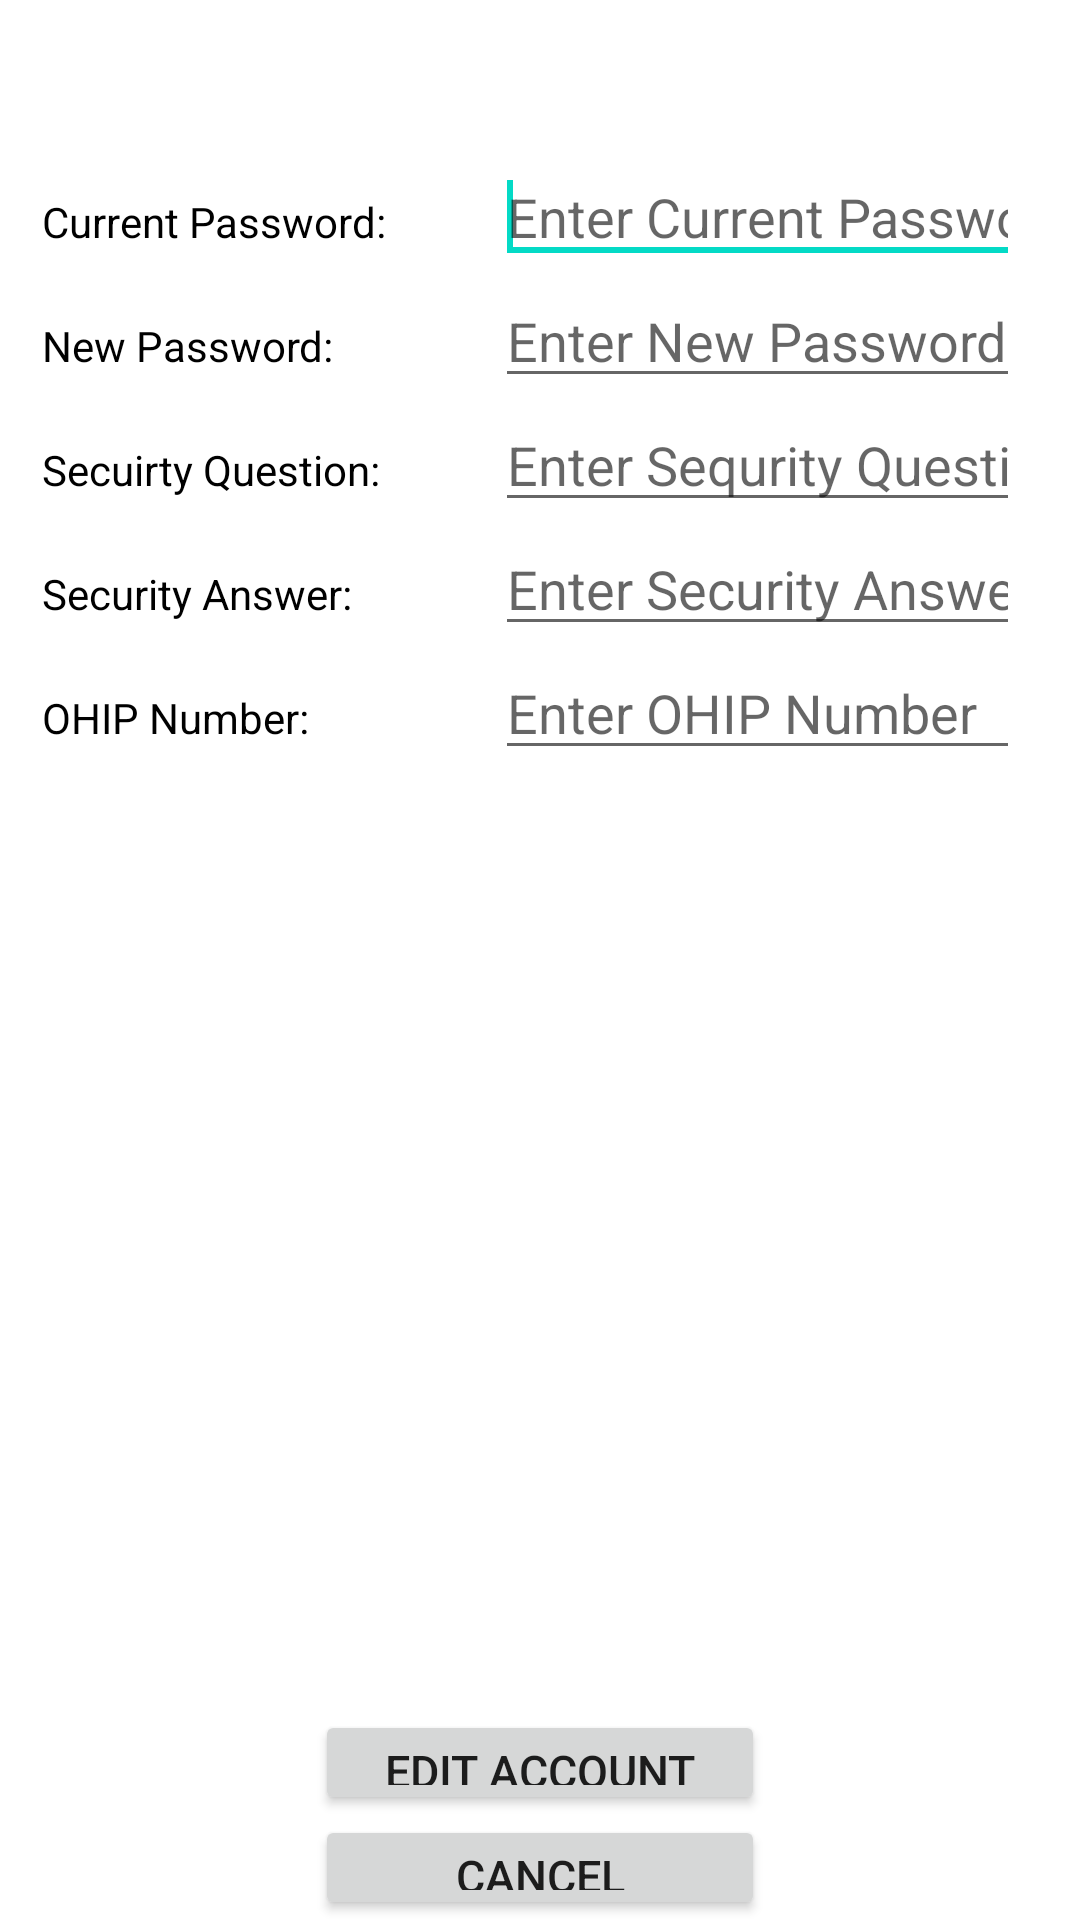

Reconstruct the res/layout file that produces this screen, plus the resources it refers to.
<!-- AndroidManifest.xml: fallback theme Theme.MaterialComponents.DayNight.NoActionBar -->
<!-- res/layout/update_account_info.xml -->
<?xml version="1.0" encoding="utf-8"?>
<ScrollView
  xmlns:android="http://schemas.android.com/apk/res/android"
  android:layout_width="fill_parent"
  android:layout_height="fill_parent"
  android:fillViewport="true">

  <RelativeLayout
      android:layout_width="fill_parent"
      android:layout_height="wrap_content"
      android:background="#ffffff" >

      
      


      
      


      
      

      <LinearLayout
          android:id="@+id/header"
          android:layout_width="fill_parent"
          android:layout_height="wrap_content"
          android:layout_alignParentTop="true"
          android:layout_centerHorizontal="true"
          android:background="#ffffff"
          android:orientation="vertical"
          android:paddingBottom="5dip"
          android:paddingTop="5dip" >
      </LinearLayout>

      <Button
          android:id="@+id/edit_account_info"
          android:layout_width="150dp"
          android:layout_height="35dp"
          android:layout_above="@+id/back_edit_account_info"
          android:layout_centerHorizontal="true"
          android:text="Edit Account Info"
          android:textSize="15dp" />

      <Button
          android:id="@+id/back_edit_account_info"
          android:layout_width="150dp"
          android:layout_height="35dp"
          android:layout_alignLeft="@+id/edit_account_info"
          android:layout_alignParentBottom="true"
          android:text="Cancel"
          android:textSize="15dp" />

      <EditText
          android:id="@+id/edit_account_info_current_password"
          android:layout_width="175dp"
          android:layout_height="wrap_content"
          android:layout_alignParentRight="true"
          android:layout_below="@+id/header"
          android:layout_marginRight="20dp"
          android:layout_marginTop="40dp"
          android:ems="10"
          android:hint="Enter Current Password"
          android:singleLine="true" 
          android:inputType="textPassword"
          android:password="true"/>

      <requestFocus
          android:layout_width="wrap_content"
          android:layout_height="wrap_content" />

      <EditText
          android:id="@+id/edit_account_info_new_password"
          android:layout_width="wrap_content"
          android:layout_height="wrap_content"
          android:layout_alignLeft="@+id/edit_account_info_current_password"
          android:layout_alignRight="@+id/edit_account_info_current_password"
          android:layout_below="@+id/edit_account_info_current_password"
          android:ems="10"
          android:hint="Enter New Password"
          android:singleLine="true" 
          android:inputType="textPassword"
          android:password="true"/>

      <EditText
          android:id="@+id/edit_account_info_security_question"
          android:layout_width="wrap_content"
          android:layout_height="wrap_content"
          android:layout_alignLeft="@+id/edit_account_info_new_password"
          android:layout_alignRight="@+id/edit_account_info_new_password"
          android:layout_below="@+id/edit_account_info_new_password"
          android:ems="10"
          android:hint="Enter Sequrity Question"
          android:singleLine="true" />

      <EditText
          android:id="@+id/edit_account_info_health_card_number"
          android:layout_width="wrap_content"
          android:layout_height="wrap_content"
          android:layout_alignLeft="@+id/edit_account_info_security_answer"
          android:layout_alignRight="@+id/edit_account_info_security_answer"
          android:layout_below="@+id/edit_account_info_security_answer"
          android:ems="10"
          android:hint="Enter OHIP Number"
          android:singleLine="true" 
          android:inputType="number" />

      <EditText
          android:id="@+id/edit_account_info_security_answer"
          android:layout_width="wrap_content"
          android:layout_height="wrap_content"
          android:layout_alignLeft="@+id/edit_account_info_security_question"
          android:layout_alignRight="@+id/edit_account_info_security_question"
          android:layout_below="@+id/edit_account_info_security_question"
          android:ems="10"
          android:hint="Enter Security Answer"
          android:singleLine="true" />

      <TextView
          android:id="@+id/TextView01"
          android:layout_width="wrap_content"
          android:layout_height="wrap_content"
          android:layout_alignBaseline="@+id/edit_account_info_new_password"
          android:layout_alignBottom="@+id/edit_account_info_new_password"
          android:layout_alignLeft="@+id/textView1"
          android:text="New Password:"
          android:textColor="#000"
          android:textSize="14sp" />

      <TextView
          android:id="@+id/TextView02"
          android:layout_width="wrap_content"
          android:layout_height="wrap_content"
          android:layout_alignBaseline="@+id/edit_account_info_security_question"
          android:layout_alignBottom="@+id/edit_account_info_security_question"
          android:layout_alignLeft="@+id/TextView01"
          android:text="Secuirty Question:"
          android:textColor="#000"
          android:textSize="14sp" />

      <TextView
          android:id="@+id/TextView03"
          android:layout_width="wrap_content"
          android:layout_height="wrap_content"
          android:layout_alignBaseline="@+id/edit_account_info_security_answer"
          android:layout_alignBottom="@+id/edit_account_info_security_answer"
          android:layout_alignLeft="@+id/TextView02"
          android:text="Security Answer:"
          android:textColor="#000"
          android:textSize="14sp" />

      <TextView
          android:id="@+id/textView1"
          android:layout_width="wrap_content"
          android:layout_height="wrap_content"
          android:layout_alignBaseline="@+id/edit_account_info_current_password"
          android:layout_alignBottom="@+id/edit_account_info_current_password"
          android:layout_alignParentLeft="true"
          android:layout_marginLeft="14dp"
          android:text="Current Password:"
          android:textColor="#000"
          android:textSize="14sp" />

      <TextView
          android:id="@+id/TextView04"
          android:layout_width="wrap_content"
          android:layout_height="wrap_content"
          android:layout_alignBaseline="@+id/edit_account_info_health_card_number"
          android:layout_alignBottom="@+id/edit_account_info_health_card_number"
          android:layout_alignLeft="@+id/TextView03"
          android:text="OHIP Number:"
          android:textColor="#000"
          android:textSize="14sp" />

  </RelativeLayout>

</ScrollView>
<!-- resources referenced by this layout -->
<resources>

</resources>
